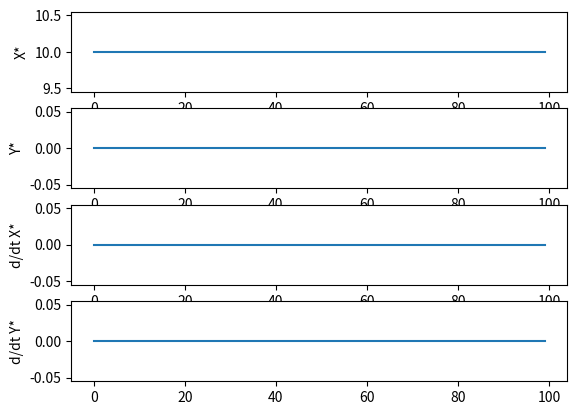

Write Python code to recreate this figure.
# -*- coding: utf-8 -*-
"""
Created on Fri Feb 24 10:09:41 2023

ME290: Robotic Vehicles

Template for Homework #2 

Implements Trajectory Reference Generation
"""


import numpy as np
import matplotlib.pyplot as plt
import math 

class RefTrajector:
    
    def constant_point(self, X_ref, Y_ref, Nsimsteps, Tsample):
        '''
        

        Parameters
        ----------
        X_ref : float
            Desired X position
        Y_ref : fload
            desired Y position

        Returns
        -------
        p_ref : np.array 
            reference position with shape NUM_SIM_STEPS x 2 
        p_ref_dot: np.array
            reference velocity with shape NUM_SIM_STEPS x 2 

        '''
        p_ref = np.zeros((Nsimsteps,2))  
        p_ref[:] = [X_ref,Y_ref]
        p_ref_dot = np.zeros((Nsimsteps,2)) # control input
        
        return (p_ref,p_ref_dot) 

    def straight_line(self, X_ref, Y_ref, Nsimsteps, Tsample):
        '''
        

        Parameters
        ----------
        X_ref : float
            initial X position
        Y_ref : fload
            initial Y position

        Returns
        -------
        p_ref : np.array 
            reference position with shape NUM_SIM_STEPS x 2 
        p_ref_dot: np.array
            reference velocity with shape NUM_SIM_STEPS x 2 

        '''        
        Vref = 5 # [m/s] reference velocity
        t_range = np.arange(0,Nsimsteps)*Tsample            

        #****************************************
        # TO BE COMPLETED            
        #****************************************
        p_ref = np.zeros((Nsimsteps,2))  
        p_ref_dot = np.zeros((Nsimsteps,2))  
        
        return (p_ref,p_ref_dot) 

    def slalom(self, X_ref, Y_ref, Nsimsteps, Tsample):
        '''
        

        Parameters
        ----------
        X_ref : float
            initial X position
        Y_ref : fload
            initial Y position

        Returns
        -------
        p_ref : np.array 
            reference position with shape NUM_SIM_STEPS x 2 
        p_ref_dot: np.array
            reference velocity with shape NUM_SIM_STEPS x 2 

        '''        
        t_range = np.arange(0,Nsimsteps)*Tsample

        #****************************************
        # TO BE COMPLETED            
        #****************************************
        p_ref = np.zeros((Nsimsteps,2))  
        p_ref_dot = np.zeros((Nsimsteps,2))  
        
        return (p_ref,p_ref_dot)         

    def circle(self, X_ref, Y_ref, Nsimsteps, Tsample):
        '''
        

        Parameters
        ----------
        X_ref : float
            initial X position
        Y_ref : fload
            initial Y position

        Returns
        -------
        p_ref : np.array 
            reference position with shape NUM_SIM_STEPS x 2 
        p_ref_dot: np.array
            reference velocity with shape NUM_SIM_STEPS x 2 

        '''        
         
        t_range = np.arange(0,Nsimsteps)*Tsample

        #****************************************
        # TO BE COMPLETED            
        #****************************************
        p_ref = np.zeros((Nsimsteps,2))  
        p_ref_dot = np.zeros((Nsimsteps,2))  
        
        return (p_ref,p_ref_dot)       
    
if __name__ == "__main__":
    #....
    refTraj= RefTrajector()

    X_ref = 10
    Y_ref = 0
    Nsimsteps = 100
    Tsample = 1
    (p_ref, p_ref_dot) = refTraj.constant_point(X_ref, Y_ref, Nsimsteps, Tsample)
    #(p_ref, p_ref_dot) = refTraj.straight_line(X_ref, Y_ref, Nsimsteps, Tsample)
    #(p_ref, p_ref_dot) = refTraj.slalom(X_ref, Y_ref, Nsimsteps, Tsample)
    #(p_ref, p_ref_dot) = refTraj.circle(X_ref, Y_ref, Nsimsteps, Tsample)
    
    
    
    print(p_ref)
    
    plt.subplot(411)
    plt.plot(p_ref[:,0])
    plt.ylabel('X*')
    
    plt.subplot(412)
    plt.plot(p_ref[:,1])
    plt.ylabel('Y*')

    plt.subplot(413)
    plt.plot(p_ref_dot[:,0])
    plt.ylabel('d/dt X*')
    
    plt.subplot(414)
    plt.plot(p_ref_dot[:,1])
    plt.ylabel('d/dt Y*')
    